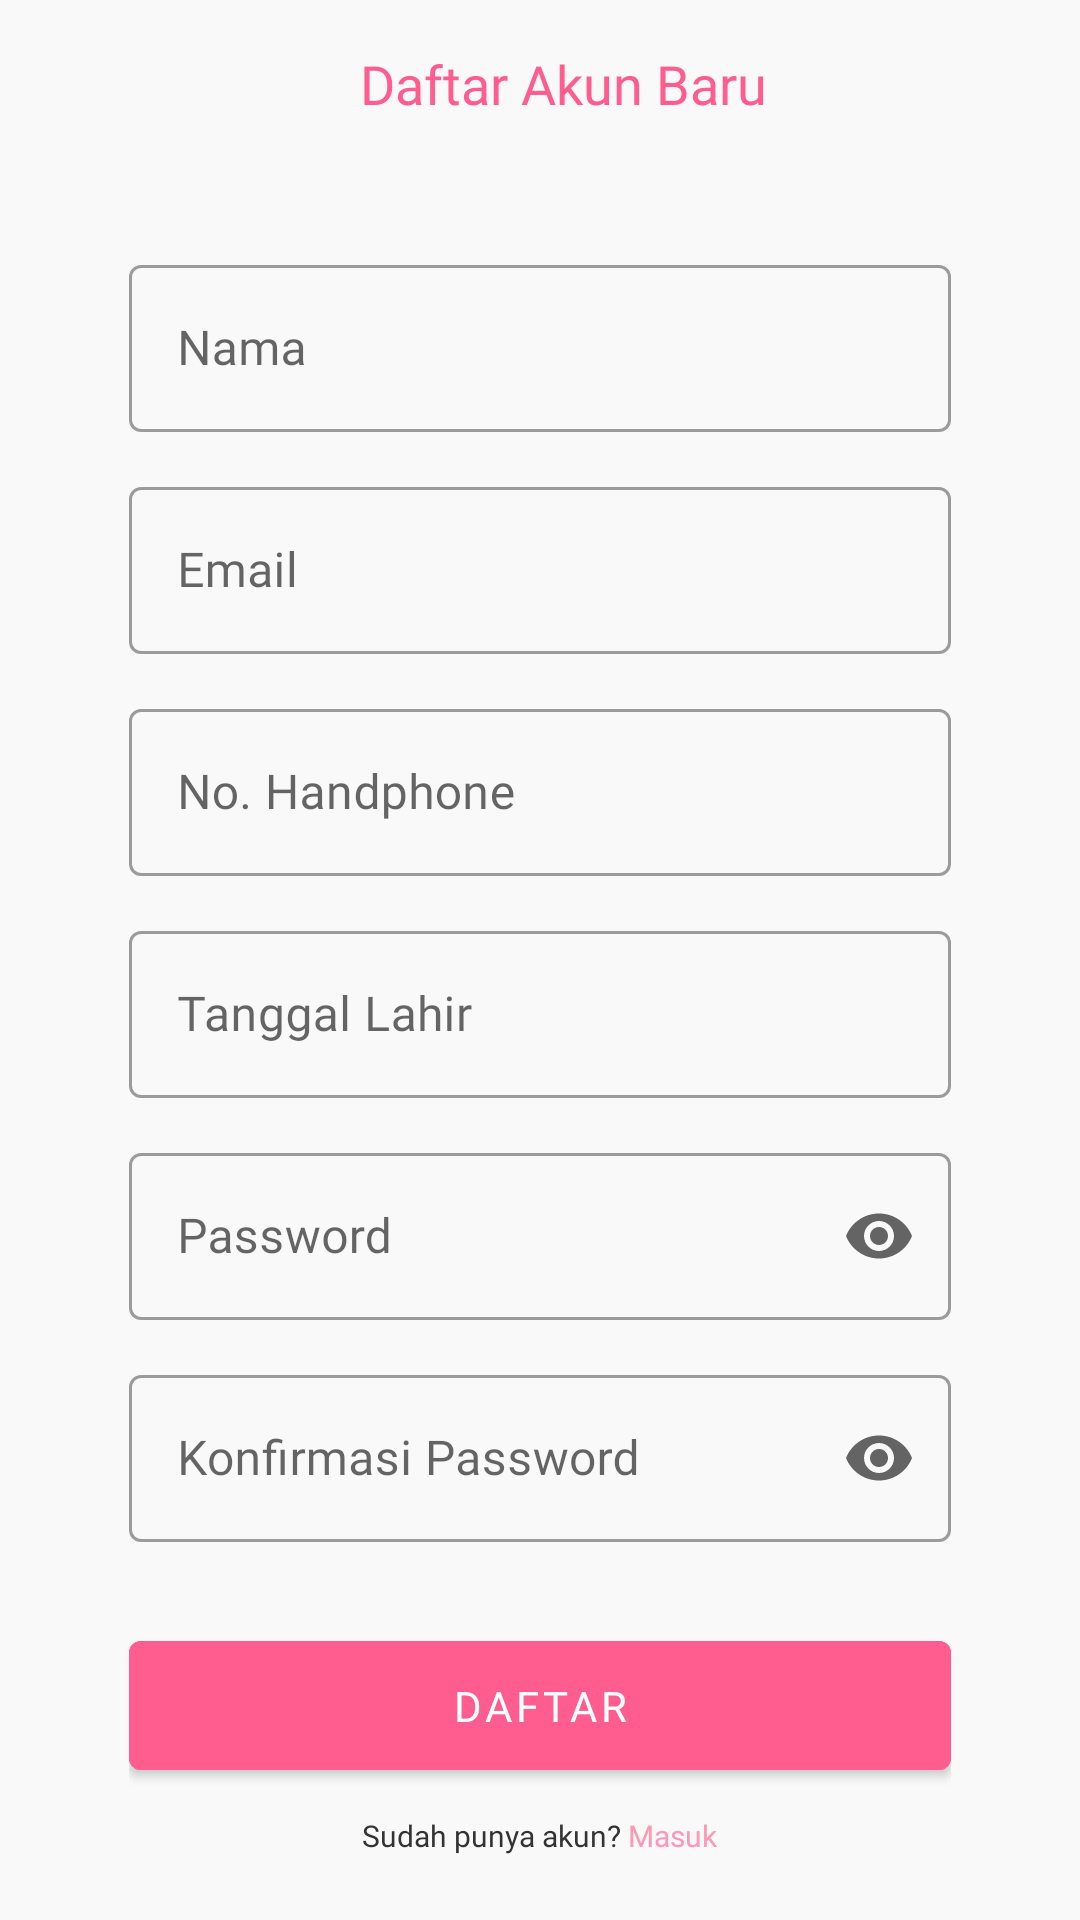

Reconstruct the res/layout file that produces this screen, plus the resources it refers to.
<!-- AndroidManifest.xml: application theme ThemeMamoApp -->
<!-- res/layout/activity_sign_up.xml -->
<?xml version="1.0" encoding="utf-8"?>
<androidx.constraintlayout.widget.ConstraintLayout
    xmlns:android="http://schemas.android.com/apk/res/android"
    xmlns:app="http://schemas.android.com/apk/res-auto"
    xmlns:tools="http://schemas.android.com/tools"
    android:layout_width="match_parent"
    android:layout_height="match_parent"
    android:background="@color/background"
    tools:context=".view.activity.SignUpActivity">

    <androidx.appcompat.widget.Toolbar
        android:id="@+id/toolbar"
        android:layout_width="match_parent"
        android:layout_height="?actionBarSize"
        android:background="@color/background"
        app:layout_constraintEnd_toEndOf="parent"
        app:layout_constraintStart_toStartOf="parent"
        app:layout_constraintTop_toTopOf="parent">

        <FrameLayout
            android:layout_width="match_parent"
            android:layout_height="match_parent">

            <TextView
                android:layout_width="wrap_content"
                android:layout_height="wrap_content"
                android:layout_gravity="center"
                android:text="Daftar Akun Baru"
                android:fontFamily="@font/montserrat_bold"
                android:textColor="#FF5D8F"
                android:textSize="18sp"/>

        </FrameLayout>

    </androidx.appcompat.widget.Toolbar>

    <LinearLayout
        android:layout_width="match_parent"
        android:layout_height="wrap_content"
        android:layout_marginStart="43dp"
        android:layout_marginLeft="43dp"
        android:layout_marginTop="27dp"
        android:layout_marginEnd="43dp"
        android:layout_marginRight="43dp"
        android:focusable="true"
        android:focusableInTouchMode="true"
        android:orientation="vertical"
        app:layout_constraintEnd_toEndOf="parent"
        app:layout_constraintStart_toStartOf="parent"
        app:layout_constraintTop_toBottomOf="@+id/toolbar">

        <TextView
            android:layout_width="wrap_content"
            android:layout_height="wrap_content"
            android:layout_marginTop="4dp"
            android:fontFamily="@font/montserrat_medium"
            android:text="Buat akun baru"
            android:textColor="#333333"
            android:textSize="12sp"
            android:visibility="gone"/>

        <com.google.android.material.textfield.TextInputLayout
            style="@style/Widget.MaterialComponents.TextInputLayout.OutlinedBox"
            android:layout_width="match_parent"
            android:layout_height="wrap_content"
            android:hint="Nama">

            <com.google.android.material.textfield.TextInputEditText
                android:id="@+id/textInputEditTextName"
                android:layout_width="match_parent"
                android:layout_height="wrap_content"
                android:fontFamily="@font/montserrat_regular"
                android:inputType="textPersonName"
                android:textColor="#333333" />

        </com.google.android.material.textfield.TextInputLayout>

        <com.google.android.material.textfield.TextInputLayout
            style="@style/Widget.MaterialComponents.TextInputLayout.OutlinedBox"
            android:layout_width="match_parent"
            android:layout_height="wrap_content"
            android:layout_marginTop="13dp"
            android:hint="Email">

            <com.google.android.material.textfield.TextInputEditText
                android:id="@+id/textInputEditTextEmail"
                android:layout_width="match_parent"
                android:layout_height="wrap_content"
                android:fontFamily="@font/montserrat_regular"
                android:inputType="textEmailAddress"
                android:textColor="#333333" />

        </com.google.android.material.textfield.TextInputLayout>

        <com.google.android.material.textfield.TextInputLayout
            style="@style/Widget.MaterialComponents.TextInputLayout.OutlinedBox"
            android:layout_width="match_parent"
            android:layout_height="wrap_content"
            android:layout_marginTop="13dp"
            android:hint="No. Handphone">

            <com.google.android.material.textfield.TextInputEditText
                android:id="@+id/textInputEditTextPhone"
                android:layout_width="match_parent"
                android:layout_height="wrap_content"
                android:fontFamily="@font/montserrat_regular"
                android:inputType="phone"
                android:textColor="#333333" />

        </com.google.android.material.textfield.TextInputLayout>

        <com.google.android.material.textfield.TextInputLayout
            style="@style/Widget.MaterialComponents.TextInputLayout.OutlinedBox"
            android:layout_width="match_parent"
            android:layout_height="wrap_content"
            android:layout_marginTop="13dp"
            android:hint="Tanggal Lahir">

            <com.google.android.material.textfield.TextInputEditText
                android:id="@+id/textInputEditTextDateBirth"
                android:layout_width="match_parent"
                android:layout_height="wrap_content"
                android:clickable="true"
                android:focusable="false"
                android:fontFamily="@font/montserrat_regular"
                android:inputType="date"
                android:textColor="#333333" />

        </com.google.android.material.textfield.TextInputLayout>

        <com.google.android.material.textfield.TextInputLayout
            style="@style/Widget.MaterialComponents.TextInputLayout.OutlinedBox"
            android:layout_width="match_parent"
            android:layout_height="wrap_content"
            android:layout_marginTop="13dp"
            android:hint="Password"
            app:endIconMode="password_toggle">

            <com.google.android.material.textfield.TextInputEditText
                android:id="@+id/textInputEditTextPassword"
                android:layout_width="match_parent"
                android:layout_height="wrap_content"
                android:fontFamily="@font/montserrat_regular"
                android:inputType="textPassword"
                android:textColor="#333333" />

        </com.google.android.material.textfield.TextInputLayout>

        <com.google.android.material.textfield.TextInputLayout
            style="@style/Widget.MaterialComponents.TextInputLayout.OutlinedBox"
            android:layout_width="match_parent"
            android:layout_height="wrap_content"
            android:layout_marginTop="13dp"
            android:hint="Konfirmasi Password"
            app:endIconMode="password_toggle">

            <com.google.android.material.textfield.TextInputEditText
                android:id="@+id/textInputEditTextConfirmPassword"
                android:layout_width="match_parent"
                android:layout_height="wrap_content"
                android:fontFamily="@font/montserrat_regular"
                android:inputType="textPassword"
                android:textColor="#333333" />

        </com.google.android.material.textfield.TextInputLayout>

        <com.google.android.material.button.MaterialButton
            android:id="@+id/materialButtonRegister"
            android:layout_width="match_parent"
            android:layout_height="wrap_content"
            android:layout_marginTop="27dp"
            android:backgroundTint="#FF5D8F"
            android:fontFamily="@font/montserrat_bold"
            android:padding="12dp"
            android:text="DAFTAR"
            android:textAllCaps="true" />

        <LinearLayout
            android:layout_width="wrap_content"
            android:layout_height="wrap_content"
            android:layout_gravity="center"
            android:layout_marginTop="9dp"
            android:orientation="horizontal">

            <TextView
                android:layout_width="wrap_content"
                android:layout_height="wrap_content"
                android:layout_gravity="right"
                android:fontFamily="@font/montserrat_medium"
                android:text="Sudah punya akun? "
                android:textColor="#333333"
                android:textSize="10sp" />

            <TextView
                android:id="@+id/textViewSignIn"
                android:layout_width="wrap_content"
                android:layout_height="wrap_content"
                android:layout_gravity="right"
                android:fontFamily="@font/montserrat_medium"
                android:text="Masuk"
                android:textColor="#FF97B7"
                android:textSize="10sp" />

        </LinearLayout>

    </LinearLayout>

</androidx.constraintlayout.widget.ConstraintLayout>
<!-- resources referenced by this layout -->
<resources>
  <color name="background">#f9f9f9</color>
  <style name="ThemeMamoApp" parent="Theme.MaterialComponents.Light.NoActionBar">
          
          <item name="colorPrimary">@color/pink6</item>
          <item name="colorPrimaryVariant">@color/pink5</item>
          <item name="colorOnPrimary">@color/white</item>
  
  
  
  
          
          <item name="android:statusBarColor" tools:targetApi="l">@color/pink5</item>
          
          <item name="android:forceDarkAllowed" tools:targetApi="q">false</item>
      </style>
  <color name="pink6">#FF5D8F</color>
  <color name="pink5">#FF87AB</color>
  <color name="white">#FFFFFFFF</color>
</resources>
